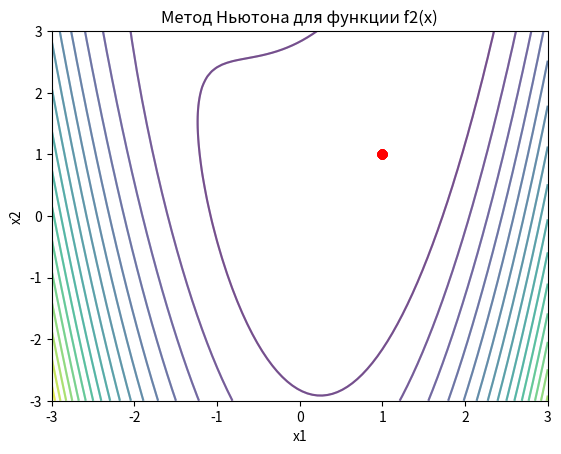

Recreate this plot in Python.
import numpy as np
import matplotlib.pyplot as plt


def f2(x):
    x1, x2 = x
    return 0.5 * (x2 - x1 ** 2) ** 2 + (1 - x1) ** 2


def gradient_f2(x):
    x1, x2 = x
    df_dx1 = -2 * (x2 - x1 ** 2) * (2 * x1) - 2 * (1 - x1)
    df_dx2 = 2 * (x2 - x1 ** 2)
    return np.array([df_dx1, df_dx2])


def hessian_f2(x):
    x1, x2 = x
    d2f_dx1dx1 = 2 * (2 * x1 ** 2) - 2 * (x2 - x1 ** 2) * 2 + 2
    d2f_dx1dx2 = -2 * x1
    d2f_dx2dx2 = 2
    return np.array([[d2f_dx1dx1, d2f_dx1dx2], [d2f_dx1dx2, d2f_dx2dx2]])


def newton_method(start_point, gradient, hessian, max_iterations=100, tolerance=1e-6):
    x = np.array(start_point, dtype=float)  # Изменение типа данных на float
    trajectory = [x]
    for _ in range(max_iterations):
        grad = gradient(x)
        hess = hessian(x)
        direction = np.linalg.solve(hess, -grad)
        x += direction
        trajectory.append(x)
        if np.linalg.norm(grad) < tolerance:
            break
    return x, trajectory


def start_algorithm(x1, x2, y1, y2):
    start_points = [[x1, x2], [y1, y2]]

    # Применяем метод Ньютона для каждой начальной точки
    for start_point in start_points:
        x_optimal, trajectory = newton_method(start_point, gradient_f2, hessian_f2)
        print("Начальная точка:", start_point)
        print("Оптимальная точка:", x_optimal)
        print()

        # Рисуем график функции
        x1_vals = np.linspace(-3, 3, 100)
        x2_vals = np.linspace(-3, 3, 100)
        x1, x2 = np.meshgrid(x1_vals, x2_vals)
        z = f2([x1, x2])
        plt.contour(x1, x2, z, levels=20, alpha=0.5, cmap="viridis")
        plt.plot(*zip(*trajectory), marker='o', color='red')
        plt.xlabel('x1')
        plt.ylabel('x2')
        plt.title('Метод Ньютона для функции f2(x)')
        plt.show()


def start_input():
    x1 = float(input('Введите первую точку x1: '))
    x2 = float(input('Введите вторую точку x2: '))
    y1 = float(input('Введите первую точку y1: '))
    y2 = float(input('Введите вторую точку y2: '))

    start_algorithm(x1, x2, y1, y2)


def main():
    # Задаем начальные точки
    x1, x2, y1, y2 = -1, -1, 2, 2

    start_algorithm(x1, x2, y1, y2)


if __name__ == '__main__':
    main()
